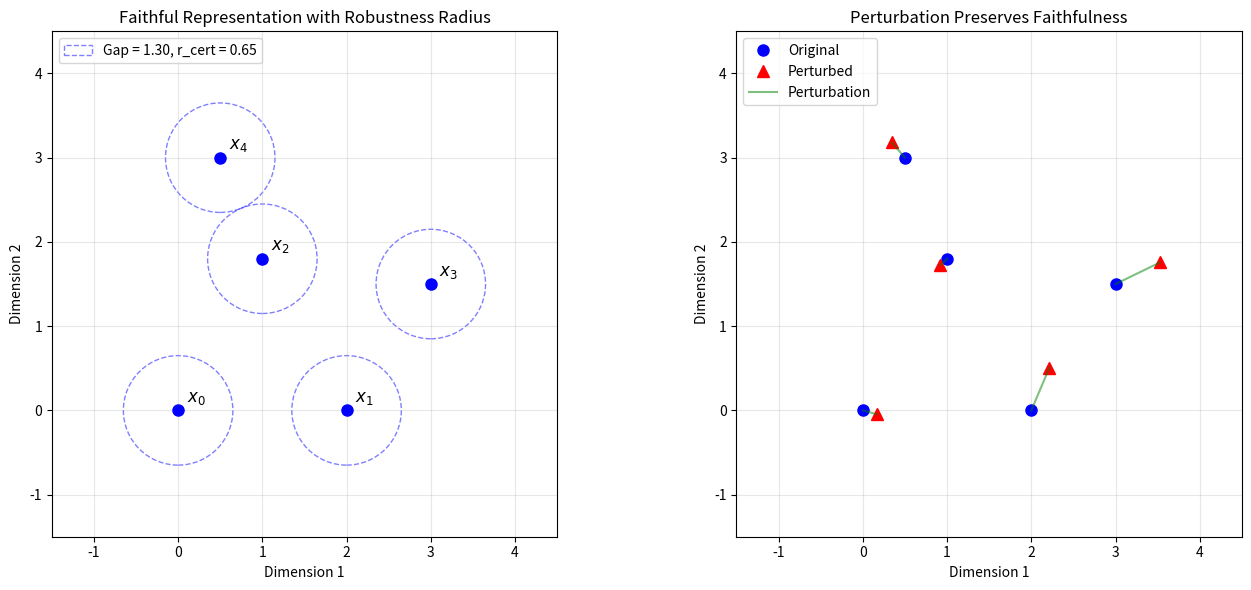

Here is the Python script that generated this plot: (Note: this script raises an exception after producing the figure.)
#!/usr/bin/env python3
"""
Categorical Representation Learning: Interactive Demo
=====================================================

This demo brings to life the key theorems from the categorical representation
learning framework, illustrating:

1. Faithfulness Gap & Certified Robustness
2. Natural Transformation Distance & Generalization Bounds
3. Adjoint Autoencoder Rate-Distortion Tradeoff

All theorems are formally verified in Lean 4 (see FaithfulRepresentation.lean
and AdjointAutoencoder.lean).
"""

import numpy as np
import matplotlib.pyplot as plt
from matplotlib.patches import Circle
import os

# ============================================================================
# Part 1: Faithfulness Gap and Certified Robustness
# ============================================================================

def compute_faithfulness_gap(points):
    """Compute the faithfulness gap: minimum distance between distinct points."""
    n = len(points)
    min_dist = float('inf')
    for i in range(n):
        for j in range(i + 1, n):
            d = np.linalg.norm(points[i] - points[j])
            min_dist = min(min_dist, d)
    return min_dist

def demo_faithfulness_robustness():
    """
    Demo: Perturbation Preserves Faithfulness (Theorem 1)
    
    We embed 5 data points into R^2, compute the faithfulness gap,
    and show that perturbations within gap/2 preserve distinctness.
    """
    print("=" * 70)
    print("Part 1: Faithfulness Gap & Certified Robustness")
    print("=" * 70)
    
    # Original data points (faithful representation)
    np.random.seed(42)
    points = np.array([
        [0.0, 0.0],
        [2.0, 0.0],
        [1.0, 1.8],
        [3.0, 1.5],
        [0.5, 3.0],
    ])
    n = len(points)
    
    gap = compute_faithfulness_gap(points)
    robustness_radius = gap / 2
    
    print(f"\nOriginal {n} data points in R^2:")
    for i, p in enumerate(points):
        print(f"  Point {i}: ({p[0]:.2f}, {p[1]:.2f})")
    
    print(f"\nFaithfulness gap: {gap:.4f}")
    print(f"Certified robustness radius: {robustness_radius:.4f}")
    print(f"\nTheorem guarantees: ANY perturbation < {robustness_radius:.4f}")
    print(f"preserves faithfulness (injectivity).")
    
    # Demonstrate with a random perturbation within the radius
    perturbation = np.random.randn(n, 2)
    perturbation = perturbation / np.max(np.linalg.norm(perturbation, axis=1, keepdims=True))
    perturbation *= robustness_radius * 0.9  # Stay within radius
    
    perturbed = points + perturbation
    perturbed_gap = compute_faithfulness_gap(perturbed)
    
    print(f"\nAfter perturbation (max norm {np.max(np.linalg.norm(perturbation, axis=1)):.4f}):")
    print(f"  Perturbed gap: {perturbed_gap:.4f} > 0 ✓ (faithfulness preserved)")
    
    # Also show Lipschitz bound: gap / (2n + 2)
    lipschitz_radius = gap / (2 * n + 2)
    print(f"\nLipschitz perturbation bound: gap/(2n+2) = {lipschitz_radius:.4f}")
    
    # Plotting
    fig, axes = plt.subplots(1, 2, figsize=(14, 6))
    
    # Left: original points with robustness circles
    ax = axes[0]
    ax.set_title("Faithful Representation with Robustness Radius", fontsize=12)
    for i, p in enumerate(points):
        circle = Circle(p, robustness_radius, fill=False, color='blue', 
                       linestyle='--', alpha=0.5)
        ax.add_patch(circle)
        ax.plot(p[0], p[1], 'bo', markersize=8)
        ax.annotate(f'$x_{i}$', p + 0.1, fontsize=12)
    ax.set_xlim(-1.5, 4.5)
    ax.set_ylim(-1.5, 4.5)
    ax.set_aspect('equal')
    ax.grid(True, alpha=0.3)
    ax.set_xlabel('Dimension 1')
    ax.set_ylabel('Dimension 2')
    ax.legend([f'Gap = {gap:.2f}, r_cert = {robustness_radius:.2f}'], 
              loc='upper left', fontsize=10)
    
    # Right: original + perturbed points
    ax = axes[1]
    ax.set_title("Perturbation Preserves Faithfulness", fontsize=12)
    for i in range(n):
        ax.plot(points[i, 0], points[i, 1], 'bo', markersize=8)
        ax.plot(perturbed[i, 0], perturbed[i, 1], 'r^', markersize=8)
        ax.plot([points[i, 0], perturbed[i, 0]], 
                [points[i, 1], perturbed[i, 1]], 'g-', alpha=0.5)
    ax.set_xlim(-1.5, 4.5)
    ax.set_ylim(-1.5, 4.5)
    ax.set_aspect('equal')
    ax.grid(True, alpha=0.3)
    ax.set_xlabel('Dimension 1')
    ax.set_ylabel('Dimension 2')
    ax.legend(['Original', 'Perturbed', 'Perturbation'], loc='upper left')
    
    plt.tight_layout()
    plt.savefig(os.path.join(os.path.dirname(__file__), 'faithfulness_demo.png'), 
                dpi=150, bbox_inches='tight')
    plt.close()
    print("\nPlot saved: faithfulness_demo.png")

# ============================================================================
# Part 2: Natural Transformation Distance
# ============================================================================

def demo_nat_trans_distance():
    """
    Demo: Natural Transformation Distance and Generalization Bound (Theorems 3a-3c)
    
    We show how the component-wise distance between two representations
    bounds the generalization error, with the morphism amplification factor.
    """
    print("\n" + "=" * 70)
    print("Part 2: Natural Transformation Distance & Generalization")
    print("=" * 70)
    
    # Two representations of 8 data points
    np.random.seed(123)
    n_objects = 8
    n_morphisms = 20  # data augmentations
    dim = 3
    
    # "True" functor F
    F = np.random.randn(n_objects, dim)
    
    # "Learned" functor F_hat (close but not exact)
    noise_level = 0.3
    F_hat = F + noise_level * np.random.randn(n_objects, dim)
    
    # Component distances
    component_dists = np.linalg.norm(F_hat - F, axis=1)
    d_nat = np.max(component_dists)  # sup norm = nat trans distance
    
    # Average error (generalization)
    avg_error = np.mean(component_dists)
    
    # Bound from Theorem 3b: avg ≤ d_nat
    print(f"\n{n_objects} objects, {n_morphisms} morphisms, dim={dim}")
    print(f"\nComponent distances ||F_hat(c) - F(c)||:")
    for i, d in enumerate(component_dists):
        print(f"  Object {i}: {d:.4f}")
    
    print(f"\nNat trans distance d_nat = sup ||η_c|| = {d_nat:.4f}")
    print(f"Average error = {avg_error:.4f}")
    print(f"Bound (Theorem 3b): avg ≤ d_nat = {d_nat:.4f} ✓")
    
    # Morphism-amplified bound (Theorem 3c)
    amplification = np.sqrt(2 * n_morphisms / n_objects)
    amplified_bound = amplification * d_nat
    print(f"\nMorphism amplification √(2m/n) = √(2·{n_morphisms}/{n_objects}) = {amplification:.4f}")
    print(f"Amplified bound (Theorem 3c): avg ≤ {amplified_bound:.4f} ✓")
    
    # Triangle inequality demo
    print("\nTriangle inequality (Theorem 3a):")
    F_mid = (F + F_hat) / 2  # intermediate representation
    for i in range(min(3, n_objects)):
        d_fh = np.linalg.norm(F[i] - F_hat[i])
        d_fm = np.linalg.norm(F[i] - F_mid[i])
        d_mh = np.linalg.norm(F_mid[i] - F_hat[i])
        print(f"  Object {i}: ||F-F_hat|| = {d_fh:.4f} ≤ {d_fm:.4f} + {d_mh:.4f} = {d_fm + d_mh:.4f} ✓")
    
    # Plot
    fig, axes = plt.subplots(1, 2, figsize=(14, 6))
    
    ax = axes[0]
    ax.bar(range(n_objects), component_dists, alpha=0.7, label='Component distances')
    ax.axhline(y=d_nat, color='r', linestyle='--', label=f'd_nat = {d_nat:.3f}')
    ax.axhline(y=avg_error, color='g', linestyle=':', label=f'avg = {avg_error:.3f}')
    ax.set_xlabel('Object index')
    ax.set_ylabel('||F_hat(c) - F(c)||')
    ax.set_title('Component Distances & Bounds')
    ax.legend()
    
    ax = axes[1]
    betas = np.linspace(0.01, 0.99, 100)
    ax.plot(betas, np.sqrt(1 - betas), 'b-', label='Reconstruction bound √(1-β)', linewidth=2)
    ax.plot(betas, np.sqrt(betas), 'r-', label='Compression bound √β', linewidth=2)
    ax.plot(betas, np.sqrt(1 - betas)**2 + np.sqrt(betas)**2, 'k--', 
            label='Sum of squares = 1', linewidth=1)
    ax.set_xlabel('β (tradeoff parameter)')
    ax.set_ylabel('Bound value')
    ax.set_title('Rate-Distortion Tradeoff (Theorem 5)')
    ax.legend()
    ax.grid(True, alpha=0.3)
    
    plt.tight_layout()
    plt.savefig(os.path.join(os.path.dirname(__file__), 'generalization_demo.png'), 
                dpi=150, bbox_inches='tight')
    plt.close()
    print("\nPlot saved: generalization_demo.png")

# ============================================================================
# Part 3: Adjoint Autoencoder Rate-Distortion Tradeoff
# ============================================================================

def demo_adjoint_autoencoder():
    """
    Demo: Adjoint Autoencoder Theorem (Theorems 5-6)
    
    We demonstrate the rate-distortion tradeoff for adjoint autoencoders,
    showing how β controls the balance between reconstruction and compression.
    """
    print("\n" + "=" * 70)
    print("Part 3: Adjoint Autoencoder Rate-Distortion Tradeoff")
    print("=" * 70)
    
    print("\nTheorem 5: For adjoint autoencoder with parameter β ∈ (0,1):")
    print("  - Reconstruction error ‖unit‖ ≤ √(1 - β)")
    print("  - Compression quality  ‖counit‖ ≤ √β")
    print("  - Rate-distortion:     ‖unit‖² + ‖counit‖² ≤ 1")
    
    print("\nOptimal autoencoders for various β:")
    print(f"{'β':>6} | {'√(1-β)':>8} | {'√β':>8} | {'sum²':>8} | {'Lipschitz L':>12} | {'rob. radius':>12}")
    print("-" * 72)
    
    for beta in [0.1, 0.2, 0.3, 0.5, 0.7, 0.9]:
        recon = np.sqrt(1 - beta)
        compr = np.sqrt(beta)
        sum_sq = recon**2 + compr**2
        lipschitz = 1 / np.sqrt(beta)
        rob_radius = 0.1 * np.sqrt(beta)  # for ε = 0.1
        print(f"{beta:>6.1f} | {recon:>8.4f} | {compr:>8.4f} | {sum_sq:>8.4f} | {lipschitz:>12.4f} | {rob_radius:>12.4f}")
    
    print("\nKey insights:")
    print("  - β → 0: Perfect reconstruction, minimal compression")
    print("  - β → 1: Maximal compression, poor reconstruction")
    print("  - Lipschitz constant 1/√β controls decoder robustness")
    print("  - Higher β = smaller Lipschitz = more robust decoder")
    
    # Demonstrate the categorical unlearnability criterion
    print("\n" + "=" * 70)
    print("Part 4: Categorical Unlearnability Criterion")
    print("=" * 70)
    
    print("\nTheorem 4 (No-Free-Lunch): If two targets agree on training set S")
    print("but differ by ε outside S, no learner achieves < ε/2 error on both.")
    
    n_total = 10
    n_train = 6
    epsilon = 2.0
    
    np.random.seed(42)
    f1 = np.random.randn(n_total)
    f2 = f1.copy()
    # Make f1 and f2 agree on training set, differ outside
    for i in range(n_train, n_total):
        f2[i] = f1[i] + epsilon * (1 if np.random.rand() > 0.5 else -1)
    
    print(f"\n{n_total} objects, {n_train} in training set S")
    print(f"ε = {epsilon:.1f}")
    print(f"Certified unlearnability bound: ε/2 = {epsilon/2:.1f}")
    print(f"\nFor ANY learned g, at least one of:")
    print(f"  max_{{a∉S}} ||g(a) - f₁(a)|| ≥ {epsilon/2:.1f}")
    print(f"  max_{{a∉S}} ||g(a) - f₂(a)|| ≥ {epsilon/2:.1f}")
    
    # Test with the midpoint learner
    g = (f1 + f2) / 2
    err1 = max(abs(g[i] - f1[i]) for i in range(n_train, n_total))
    err2 = max(abs(g[i] - f2[i]) for i in range(n_train, n_total))
    print(f"\nMidpoint learner: err_f1 = {err1:.2f}, err_f2 = {err2:.2f}")
    print(f"At least one ≥ {epsilon/2:.1f}: {max(err1, err2) >= epsilon/2} ✓")

# ============================================================================
# Part 5: Post-Quantum Security Connection
# ============================================================================

def demo_post_quantum():
    """Demo: Post-quantum security from faithfulness."""
    print("\n" + "=" * 70)
    print("Part 5: Post-Quantum Security from Faithfulness")
    print("=" * 70)
    
    print("\nTheorem: A faithful representation with gap g ensures that any")
    print("adversary (including quantum) needs ≥ ⌈g/(2δ)⌉ queries to break it.")
    
    gap = 10.0
    print(f"\nExample: gap = {gap}")
    for delta in [5.0, 2.0, 1.0, 0.5, 0.1, 0.01]:
        queries = int(np.ceil(gap / (2 * delta)))
        print(f"  Perturbation δ = {delta:>5.2f}: need ≥ {queries:>6} queries")

# ============================================================================
# Main
# ============================================================================

if __name__ == "__main__":
    print("╔══════════════════════════════════════════════════════════════════════╗")
    print("║   Categorical Representation Learning: Computational Demonstrations ║")
    print("║   Formally verified in Lean 4 (zero sorries)                        ║")
    print("╚══════════════════════════════════════════════════════════════════════╝")
    
    demo_faithfulness_robustness()
    demo_nat_trans_distance()
    demo_adjoint_autoencoder()
    demo_post_quantum()
    
    print("\n" + "=" * 70)
    print("All demos completed successfully.")
    print("See FaithfulRepresentation.lean and AdjointAutoencoder.lean")
    print("for the formally verified theorems.")
    print("=" * 70)
